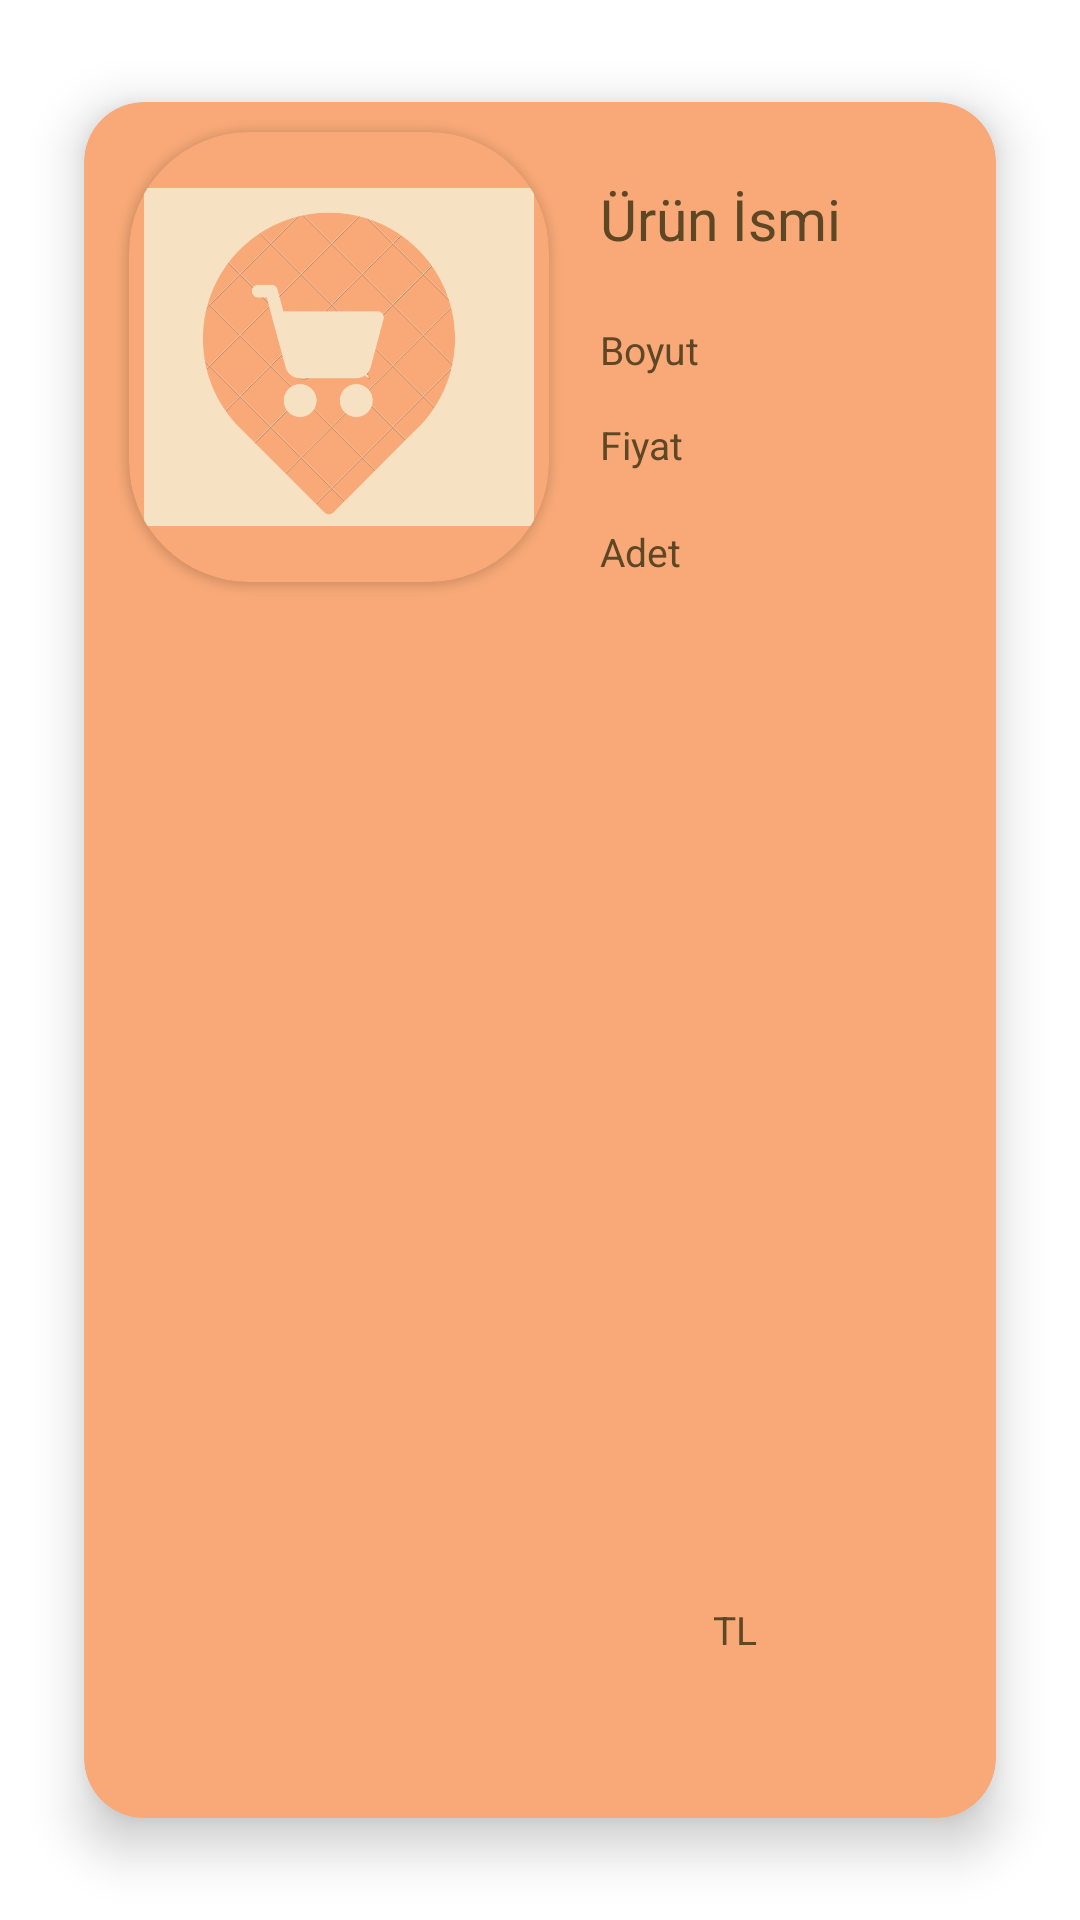

This screen was rendered from an Android layout file. Write that file and the resources it references.
<!-- AndroidManifest.xml: application theme Theme.Edoapp -->
<!-- res/layout/listview_bucket_row.xml -->
<?xml version="1.0" encoding="utf-8"?>
<androidx.constraintlayout.widget.ConstraintLayout xmlns:android="http://schemas.android.com/apk/res/android"
    xmlns:app="http://schemas.android.com/apk/res-auto"
    xmlns:tools="http://schemas.android.com/tools"
    android:layout_width="match_parent"
    android:orientation="vertical"
    android:layout_height="wrap_content">

    <androidx.cardview.widget.CardView
        android:layout_width="match_parent"
        android:layout_height="match_parent"
        android:layout_margin="10dp"
        android:layout_marginStart="10dp"
        app:cardBackgroundColor="#F8A977"
        app:cardCornerRadius="20dp"
        app:cardElevation="10dp"
        android:padding="5dp"
        app:cardMaxElevation="12dp"
        app:cardPreventCornerOverlap="true"
        app:cardUseCompatPadding="true"
        app:layout_constraintStart_toStartOf="parent"
        app:layout_constraintTop_toTopOf="parent">

        <androidx.constraintlayout.widget.ConstraintLayout
            android:layout_width="match_parent"
            android:layout_height="match_parent"
            android:gravity="center"
            android:orientation="vertical"
            android:padding="5dp">

            <androidx.cardview.widget.CardView
                android:id="@+id/view2"
                android:layout_width="140dp"
                android:layout_height="150dp"
                android:layout_centerHorizontal="true"
                android:layout_marginStart="10dp"
                android:layout_marginTop="5dp"
                android:elevation="12dp"
                android:innerRadius="0dp"
                android:thicknessRatio="1.9"
                app:cardBackgroundColor="#F8A977"
                app:cardCornerRadius="40dp"
                app:layout_constraintStart_toStartOf="parent"
                app:layout_constraintTop_toTopOf="parent">

                <ImageView
                    android:id="@+id/iv_wrex"
                    android:layout_width="140dp"
                    android:layout_height="150dp"
                    android:layout_alignParentTop="true"
                    android:layout_centerHorizontal="true"
                    android:padding="5dp"
                    android:scaleType="fitCenter"
                    app:srcCompat="@drawable/chaticon" />
            </androidx.cardview.widget.CardView>


            <TextView
                android:id="@+id/tv_name"
                android:layout_width="wrap_content"
                android:layout_height="wrap_content"
                android:layout_marginStart="12dp"
                android:layout_marginTop="16dp"
                android:padding="5dp"
                android:text="Ürün İsmi"
                android:textColor="#5E4725"
                android:textSize="19sp"
                app:layout_constraintStart_toEndOf="@+id/view2"
                app:layout_constraintTop_toTopOf="parent" />

            <TextView
                android:id="@+id/tv_size"
                android:layout_width="wrap_content"
                android:layout_height="wrap_content"
                android:layout_marginStart="12dp"
                android:layout_marginTop="12dp"
                android:padding="5dp"
                android:text="Boyut"
                android:textColor="#5E4725"
                android:textSize="13sp"
                app:layout_constraintStart_toEndOf="@+id/view2"
                app:layout_constraintTop_toBottomOf="@+id/tv_name" />

            <TextView
                android:id="@+id/tv_cost"
                android:layout_width="wrap_content"
                android:layout_height="wrap_content"
                android:layout_marginStart="12dp"
                android:layout_marginTop="4dp"
                android:padding="5dp"
                android:text="Fiyat"
                android:textColor="#5E4725"
                android:textSize="13sp"
                app:layout_constraintStart_toEndOf="@+id/view2"
                app:layout_constraintTop_toBottomOf="@+id/tv_size" />

            <TextView
                android:id="@+id/tv_stack"
                android:layout_width="wrap_content"
                android:layout_height="wrap_content"
                android:layout_marginStart="12dp"
                android:layout_marginTop="8dp"
                android:layout_marginBottom="8dp"
                android:padding="5dp"
                android:text="Adet"
                android:textColor="#5E4725"
                android:textSize="13sp"
                app:layout_constraintBottom_toBottomOf="parent"
                app:layout_constraintStart_toEndOf="@+id/view2"
                app:layout_constraintTop_toBottomOf="@+id/tv_cost"
                app:layout_constraintVertical_bias="0.0" />

            <TextView
                android:id="@+id/textView6"
                android:layout_width="wrap_content"
                android:layout_height="wrap_content"
                android:layout_marginStart="5dp"
                android:layout_marginBottom="49dp"
                android:text="TL"
                android:textColor="#5E4725"
                android:textSize="13sp"
                app:layout_constraintBottom_toBottomOf="parent"
                app:layout_constraintStart_toEndOf="@+id/tv_cost" />

        </androidx.constraintlayout.widget.ConstraintLayout>
    </androidx.cardview.widget.CardView>

</androidx.constraintlayout.widget.ConstraintLayout>
<!-- resources referenced by this layout -->
<resources>
  <!-- drawable chaticon: png bitmap (drawable, 83789 bytes) -->
  <style name="Theme.Edoapp" parent="Theme.MaterialComponents.DayNight.DarkActionBar">
          
          <item name="colorPrimary">@color/purple_500</item>
          <item name="colorPrimaryVariant">@color/purple_700</item>
          <item name="colorOnPrimary">@color/white</item>
          
          <item name="colorSecondary">@color/teal_200</item>
          <item name="colorSecondaryVariant">@color/teal_700</item>
          <item name="colorOnSecondary">@color/black</item>
          
          <item name="android:statusBarColor" tools:targetApi="l">?attr/colorPrimaryVariant</item>
          
      </style>
  <color name="purple_500">#F8A977</color>
  <color name="purple_700">#EB8B4E</color>
  <color name="white">#FFFFFFFF</color>
  <color name="teal_200">#FF03DAC5</color>
  <color name="teal_700">#FF018786</color>
  <color name="black">#FF000000</color>
</resources>
